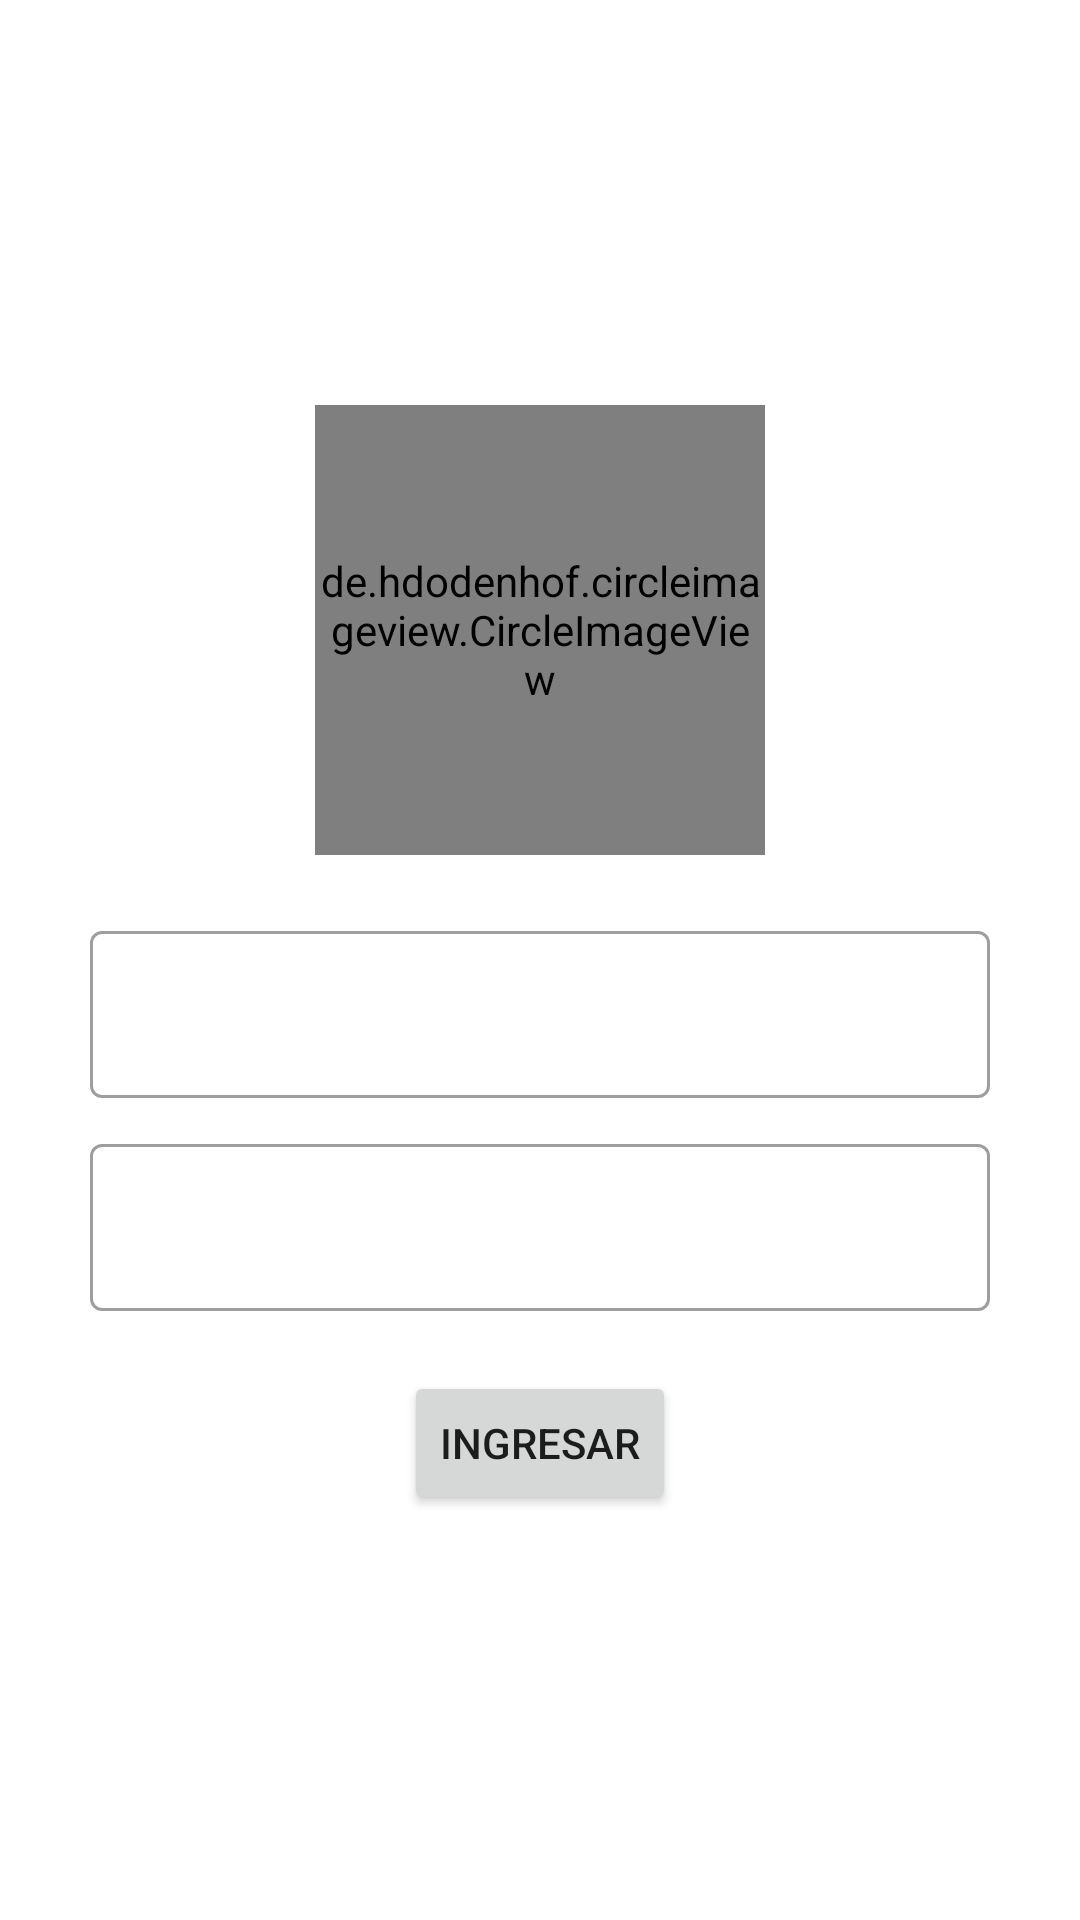

Produce the Android XML layout that renders to this screen, including the resource entries it uses.
<!-- AndroidManifest.xml: application theme ThemeMaterial -->
<!-- res/layout/activity_login.xml -->
<?xml version="1.0" encoding="utf-8"?>
<LinearLayout xmlns:android="http://schemas.android.com/apk/res/android"
    xmlns:app="http://schemas.android.com/apk/res-auto"
    xmlns:tools="http://schemas.android.com/tools"
    android:id="@+id/layout_main"
    android:layout_width="match_parent"
    android:layout_height="match_parent"
    android:clickable="true"
    android:focusable="true"
    android:focusableInTouchMode="true"
    android:gravity="center"
    android:orientation="vertical"
    tools:context=".views.LoginActivity">

    <de.hdodenhof.circleimageview.CircleImageView
        android:id="@+id/profile_image"
        android:layout_width="150dp"
        android:layout_height="150dp"
        android:layout_marginBottom="10dp"
        android:src="@drawable/bruno"
        app:civ_border_color="#FF000000"
        app:civ_border_width="2dp" />

    <include
        android:id="@+id/layoutNombre"
        layout="@layout/textinputlayout_border" />

    <include
        android:id="@+id/layoutSala"
        layout="@layout/textinputlayout_border" />

    <LinearLayout
        android:id="@+id/layout_include"
        android:layout_width="match_parent"
        android:layout_height="wrap_content"
        android:orientation="vertical" />

    <Button
        android:id="@+id/btnIngresar"
        android:layout_width="wrap_content"
        android:layout_height="wrap_content"
        android:layout_marginTop="20dp"
        android:text="@string/ingresar" />
</LinearLayout>
<!-- res/layout/textinputlayout_border.xml (included above) -->
<?xml version="1.0" encoding="utf-8"?>
<com.google.android.material.textfield.TextInputLayout xmlns:android="http://schemas.android.com/apk/res/android"
    style="@style/textInputLayout"
    android:layout_width="match_parent"
    android:layout_height="wrap_content">

    <com.google.android.material.textfield.TextInputEditText
        android:id="@+id/tiEditText"
        android:layout_width="match_parent"
        android:layout_height="wrap_content"
        android:inputType="textPersonName|textCapWords"
        android:singleLine="true" />
</com.google.android.material.textfield.TextInputLayout>
<!-- resources referenced by this layout -->
<resources>
  <!-- drawable bruno: jpeg bitmap (drawable, 132849 bytes) -->
  <string name="ingresar">Ingresar</string>
  <style name="textInputLayout" parent="Widget.MaterialComponents.TextInputLayout.OutlinedBox">
          <item name="android:layout_width">match_parent</item>
          <item name="android:layout_height">wrap_content</item>
          <item name="android:layout_marginStart">30dp</item>
          <item name="android:layout_marginTop">10dp</item>
          <item name="android:layout_marginEnd">30dp</item>
          <item name="android:textColorHint">@color/colorGris2</item>
          
      </style>
  <style name="ThemeMaterial" parent="Theme.MaterialComponents.Light.NoActionBar">
          <item name="colorPrimary">@color/colorPrimary</item>
          <item name="colorPrimaryDark">@color/colorPrimaryDark</item>
          <item name="colorAccent">@color/colorAccent</item>
      </style>
  <color name="colorGris2">#7E7D7D</color>
  <color name="colorPrimary">#6200EE</color>
  <color name="colorPrimaryDark">#3700B3</color>
  <color name="colorAccent">#03DAC5</color>
</resources>
